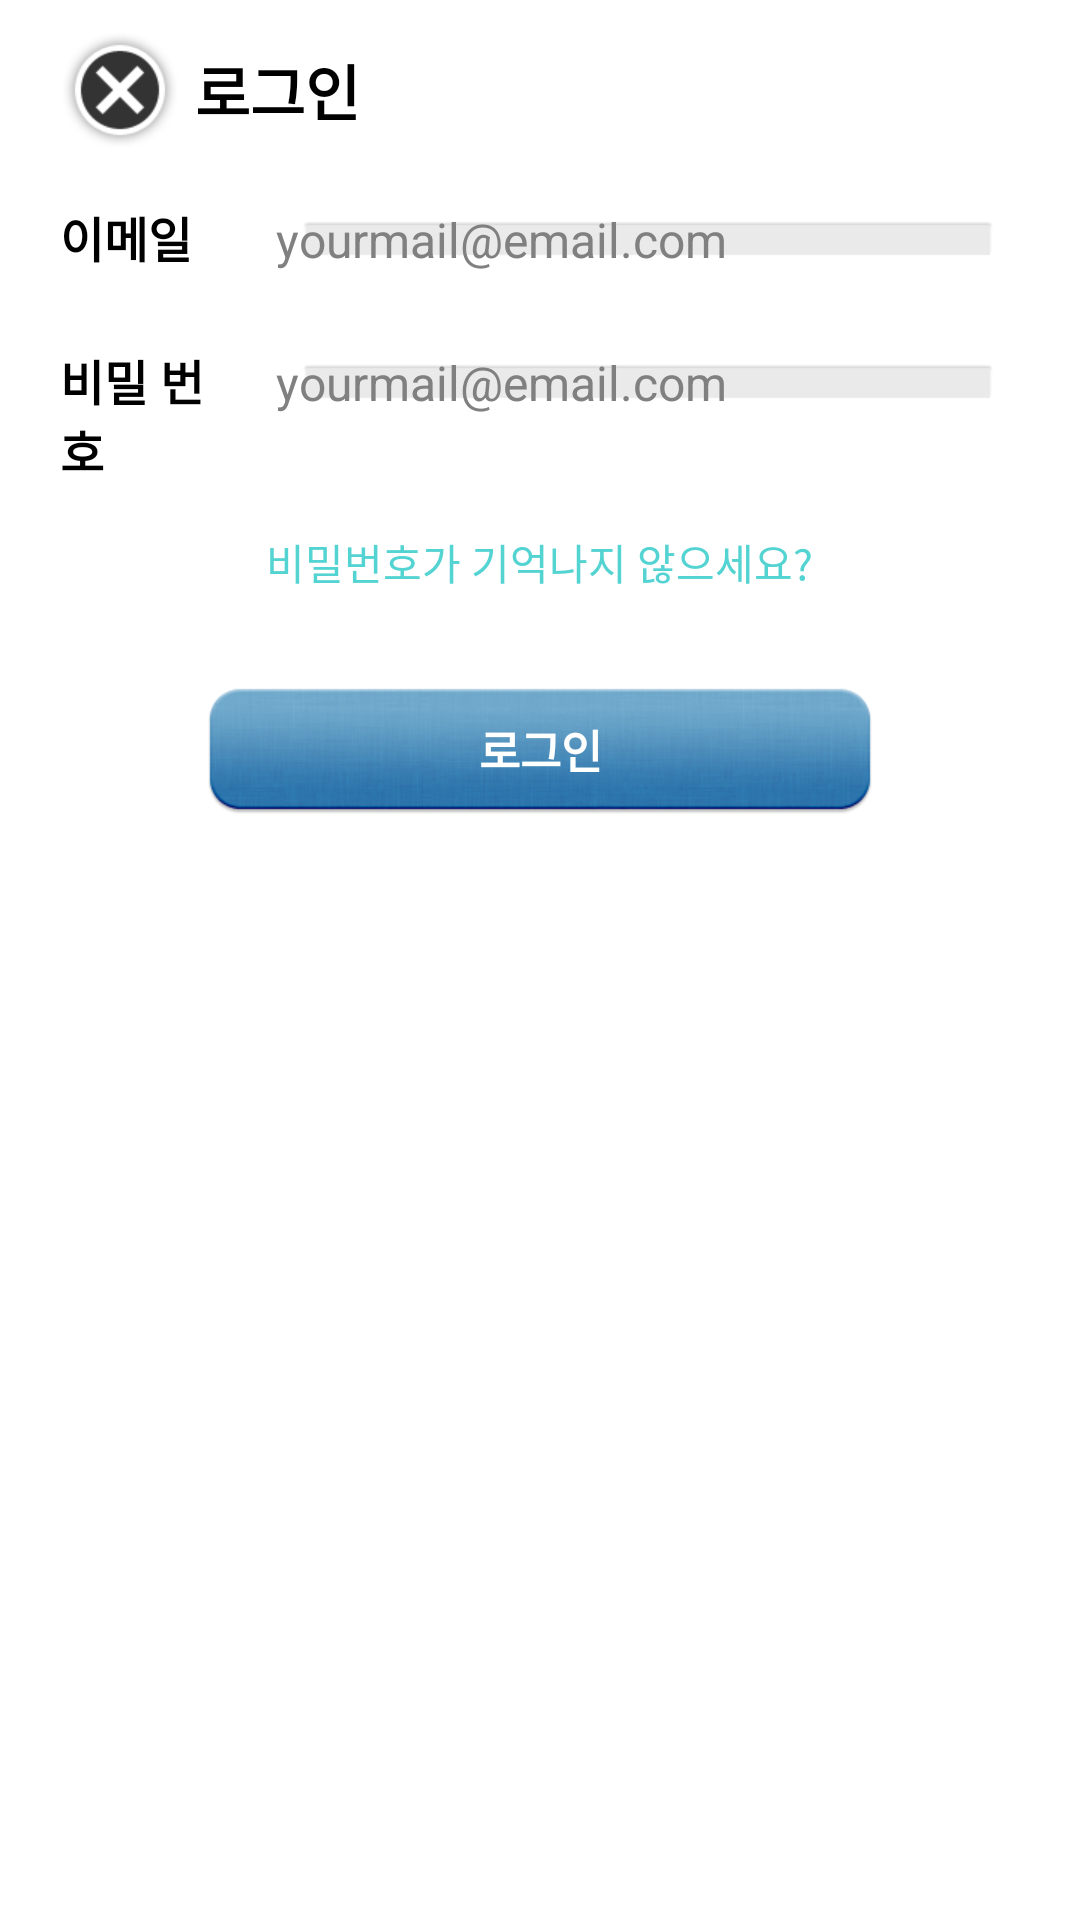

The Android layout XML behind this screen, and the referenced resources:
<!-- AndroidManifest.xml: application theme AppTheme -->
<!-- res/layout/login_form.xml -->
<?xml version="1.0" encoding="utf-8"?>
<LinearLayout xmlns:android="http://schemas.android.com/apk/res/android"
    android:layout_width="match_parent"
    android:layout_height="wrap_content"
    android:background="#ffffff"
    android:focusable="true"
    android:focusableInTouchMode="true"
    android:orientation="vertical" >

    <ViewFlipper
        android:id="@+id/login_form_flipper"
        android:layout_width="match_parent"
        android:layout_height="wrap_content"
        android:layout_marginLeft="20dp"
        android:layout_marginRight="20dp" >

        

        <LinearLayout
            android:layout_width="match_parent"
            android:layout_height="wrap_content"
            android:orientation="vertical"
            android:paddingTop="10dp" >

            <LinearLayout
                android:layout_width="match_parent"
                android:layout_height="wrap_content"
                android:orientation="horizontal"
                 android:layout_marginBottom="15dp"
                 >

                <ImageView
                    android:id="@+id/login_process_close_btn"
                    android:layout_width="wrap_content"
                    android:layout_height="wrap_content"
                    android:src="@drawable/pop_btn_close" />

                <TextView
                    style="@style/formTitle"
                    android:layout_gravity="center_horizontal|center_vertical"
                    android:layout_marginLeft="5dp"
                    android:text="@string/login" />
            </LinearLayout>

            <LinearLayout
                android:layout_width="match_parent"
                android:layout_height="match_parent" >

                <TextView
                    style="@style/formfield"
                    android:layout_marginRight="12dp"
                    android:text="@string/email" />

                <EditText
                    android:id="@+id/login_email_edit"
                    style="@style/forminputbox"
                    android:layout_width="match_parent"
                    android:background="@drawable/state_edit_selector"
                    android:hint="@string/email_hint" />
            </LinearLayout>

            <TextView
                android:id="@+id/login_email_error_holder"
                style="@style/errorholder"
                android:text="@string/check_email"
                android:visibility="invisible" />

            <LinearLayout
                android:layout_width="match_parent"
                android:layout_height="wrap_content" >

                <TextView
                    style="@style/formfield"
                    android:layout_marginRight="12dp"
                    android:text="@string/password" />

                <EditText
                    android:id="@+id/password_edit"
                    style="@style/forminputbox"
                    android:layout_width="match_parent"
                    android:background="@drawable/state_edit_selector"
                    android:hint="@string/email_hint" />
            </LinearLayout>

            <TextView
                android:id="@+id/pass_error_holder"
                style="@style/errorholder"
                android:text="@string/check_pass"
                android:visibility="invisible" />

            <LinearLayout
                android:layout_width="match_parent"
                android:layout_height="wrap_content"
                android:gravity="center_horizontal" >

                <TextView
                    android:id="@+id/reset_pass_btn"
                    android:layout_width="wrap_content"
                    android:layout_height="wrap_content"
                    android:layout_gravity="center_horizontal"
                    android:text="@string/reset_pass"
                    android:textColor="#53D3D1" />
            </LinearLayout>

            <Button
                android:layout_width="wrap_content"
                android:layout_height="wrap_content"
                android:layout_gravity="center_horizontal"
                android:layout_marginTop="30dp"
                android:background="@drawable/cac_btn_blue"
                android:text="@string/login"
                android:textColor="#ffffff"
                android:textSize="15sp"
                android:textStyle="bold" 
                android:layout_marginBottom="50dp"/>
        </LinearLayout>

        

        <LinearLayout
            android:layout_width="match_parent"
            android:layout_height="wrap_content"
            android:orientation="vertical" 
            android:paddingTop="10dp">
            
            <LinearLayout
                android:layout_width="match_parent"
                android:layout_height="wrap_content"
                android:orientation="horizontal" 
                 android:layout_marginBottom="15dp">

                <ImageView
                    android:id="@+id/login_pre_nav_btn1"
                    android:layout_width="wrap_content"
                    android:layout_height="wrap_content"
                    android:src="@drawable/pop_btn_back" />

                <TextView
                   	style="@style/formTitle"
                   	 android:layout_marginLeft="5dp"
                    android:layout_gravity="center_horizontal|center_vertical"
                    android:text="@string/reset_password"
                    />
            </LinearLayout>
            

            <LinearLayout
                android:layout_width="match_parent"
                android:layout_height="match_parent" >

                <TextView
                    style="@style/formfield"
                    android:layout_marginRight="12dp"
                    android:text="@string/email" />

                <EditText
                    android:id="@+id/reset_password_edit"
                    style="@style/forminputbox"
                    android:layout_width="match_parent"
                    android:background="@drawable/state_edit_selector"
                    android:hint="@string/email_hint" />
            </LinearLayout>

            <Button
                android:id="@+id/reset_pass_conform_btn"
                android:layout_width="wrap_content"
                android:layout_height="wrap_content"
                android:layout_gravity="center_horizontal"
                android:layout_marginTop="30dp"
                android:background="@drawable/cac_btn_red"
                android:text="@string/reset_password"
                android:textColor="#ffffff"
                android:textSize="15sp"
                android:textStyle="bold" />
        </LinearLayout>
    </ViewFlipper>

</LinearLayout>
<!-- resources referenced by this layout -->
<resources>
  <!-- drawable cac_btn_blue: png bitmap (drawable-xhdpi, 30956 bytes) -->
  <!-- drawable cac_btn_red: png bitmap (drawable-xhdpi, 19139 bytes) -->
  <!-- drawable pop_btn_back: png bitmap (drawable-xhdpi, 6697 bytes) -->
  <!-- drawable pop_btn_close: png bitmap (drawable-xhdpi, 6576 bytes) -->
  <!-- drawable state_edit_selector (drawable) -->
  <?xml version="1.0" encoding="utf-8"?>
  <selector xmlns:android="http://schemas.android.com/apk/res/android">
  
      
      <item android:drawable="@drawable/gen_input_box_act" android:state_selected="true"/>
  
      
      <item android:drawable="@drawable/gen_input_box_act" android:state_pressed="true"/>
  
      
      <item android:drawable="@drawable/gen_input_box_act" android:state_focused="true"/>
  
      
      <item android:drawable="@drawable/gen_input_box"/>
  
  </selector>
  <string name="check_email">이런, 이메일 주소를 잊으셨군요.!</string>
  <string name="check_pass">이런, 비밀번호를 잊으셨군요</string>
  <string name="email">이메일 </string>
  <string name="email_hint">yourmail@email.com</string>
  <string name="login">로그인</string>
  <string name="password">비밀 번호</string>
  <string name="reset_pass">비밀번호가 기억나지 않으세요?</string>
  <string name="reset_password">비밀번호 초기화</string>
  <style name="errorholder">
          <item name="android:layout_width">wrap_content</item>
          <item name="android:layout_height">wrap_content</item>
          <item name="android:textColor">#ff0000</item>
          <item name="android:textSize">12sp</item>
          <item name="android:layout_marginRight">10dp</item>
          <item name="android:layout_gravity">right</item>
      </style>
  <style name="formTitle">
          <item name="android:layout_width">wrap_content</item>
          <item name="android:layout_height">wrap_content</item>
          <item name="android:textColor">#000000</item>
          <item name="android:textSize">20sp</item>
          <item name="android:textStyle">bold</item>
          <item name="android:layout_gravity">center_horizontal|center_vertical</item>
      </style>
  <style name="formfield">
          <item name="android:layout_width">60dp</item>
          <item name="android:layout_height">wrap_content</item>
          <item name="android:textColor">#000000</item>
          <item name="android:textSize">16sp</item>
          <item name="android:textStyle">bold</item>
      </style>
  <style name="forminputbox">
          <item name="android:layout_width">wrap_content</item>
          <item name="android:layout_height">wrap_content</item>
          <item name="android:textColor">#000000</item>
          <item name="android:textSize">16sp</item>
      </style>
  <style name="AppTheme" parent="android:Theme.Light" />
</resources>
